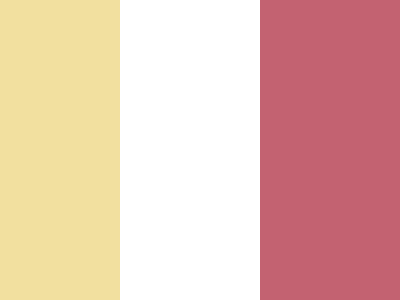

Reproduce this picture with HTML and CSS.

<!DOCTYPE html>
<html lang="en">
<head>
  <meta charset="UTF-8">
  <meta name="viewport" content="width=device-width, initial-scale=1.0">
  <title>Document</title>
</head>
<body>
  <p>
  <p>
  <p>
    <style>
      * {
        background: var(--b, linear-gradient(90deg, #F2E09F 120px, #0000 0 260px, #C36271 0));
  
        p {
          position: fixed;
          --b: #C36271;
          padding: 100 200;
          border-radius: var(--r, 100px 0);
          margin: 142 12;
  
          +p {
            margin: -58 -28;
            --b: #F2E09F;
  
            +p {
              --b: linear-gradient(#C36271 50%, #F2E09F 0);
              --r: 50%;
              padding: 50;
              margin: 92 142;
            }
          }
        }
      }
    </style>

</body>
</html>